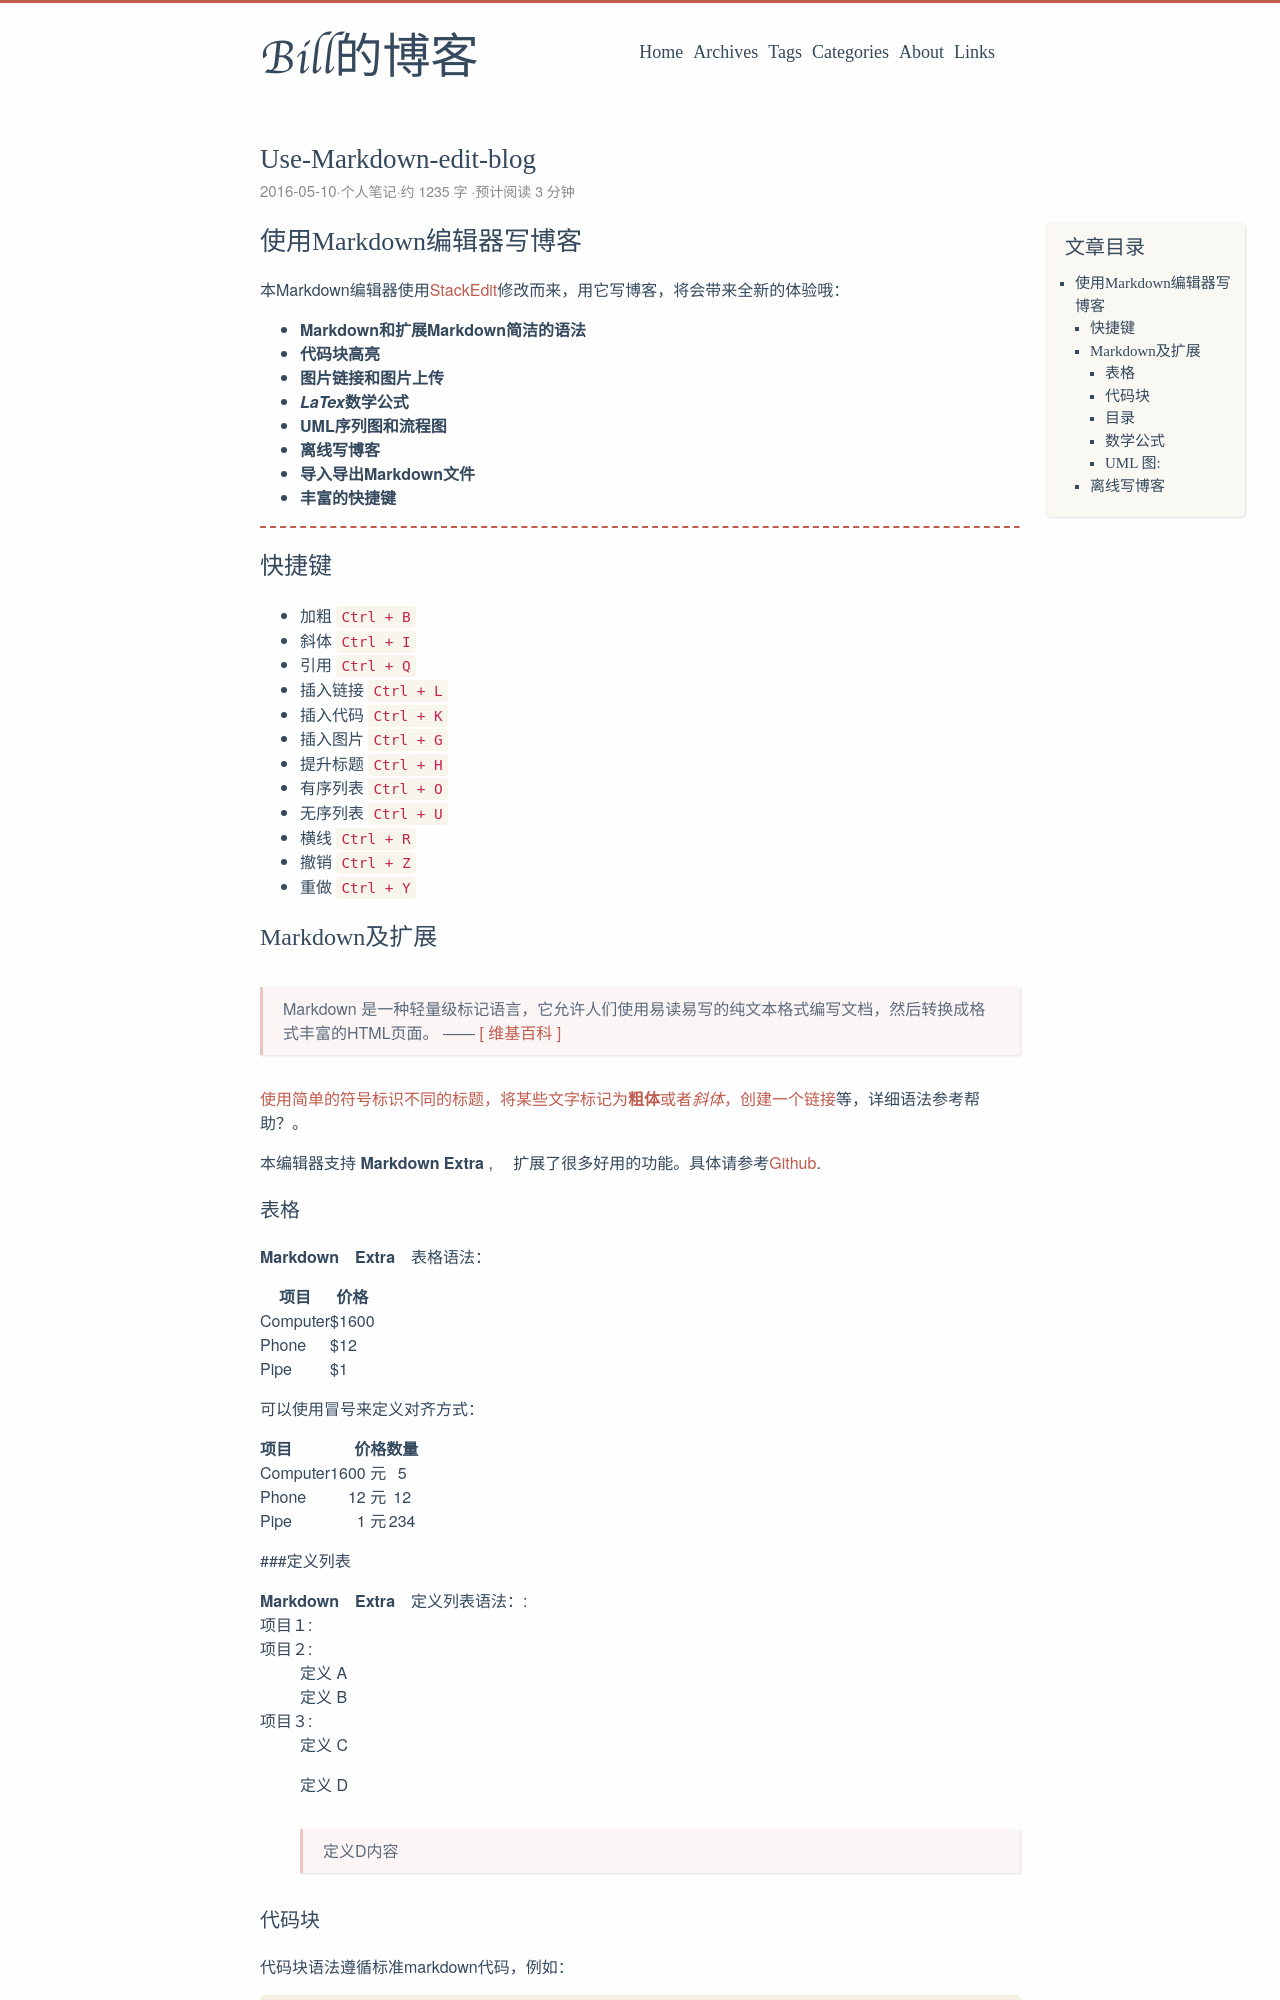

repository: hustbill/hustbill.github.io · page: post/2016/2016-05-10-use-markdown-edit-blog/index.html · generator: jekyll

---
layout: post
title: "使用Markdown编辑器写博客"
date: 2016-05-10 11:50:00
categories: [个人笔记]
---


# 使用Markdown编辑器写博客

本Markdown编辑器使用[StackEdit][6]修改而来，用它写博客，将会带来全新的体验哦：

- **Markdown和扩展Markdown简洁的语法**
- **代码块高亮**
- **图片链接和图片上传**
- ***LaTex*数学公式**
- **UML序列图和流程图**
- **离线写博客**
- **导入导出Markdown文件**
- **丰富的快捷键**

-------------------

## 快捷键

 - 加粗    `Ctrl + B` 
 - 斜体    `Ctrl + I` 
 - 引用    `Ctrl + Q`
 - 插入链接    `Ctrl + L`
 - 插入代码    `Ctrl + K`
 - 插入图片    `Ctrl + G`
 - 提升标题    `Ctrl + H`
 - 有序列表    `Ctrl + O`
 - 无序列表    `Ctrl + U`
 - 横线    `Ctrl + R`
 - 撤销    `Ctrl + Z`
 - 重做    `Ctrl + Y`

## Markdown及扩展

> Markdown 是一种轻量级标记语言，它允许人们使用易读易写的纯文本格式编写文档，然后转换成格式丰富的HTML页面。    —— <a href="https://zh.wikipedia.org/wiki/Markdown" target="_blank"> [ 维基百科 ]

使用简单的符号标识不同的标题，将某些文字标记为**粗体**或者*斜体*，创建一个[链接](http://www.csdn.net)等，详细语法参考帮助？。

本编辑器支持 **Markdown Extra** , 　扩展了很多好用的功能。具体请参考[Github][2].  

### 表格

**Markdown　Extra**　表格语法：

项目     | 价格
-------- | ---
Computer | $1600
Phone    | $12
Pipe     | $1

可以使用冒号来定义对齐方式：

| 项目      |    价格 | 数量  |
| :-------- | --------:| :--: |
| Computer  | 1600 元 |  5   |
| Phone     |   12 元 |  12  |
| Pipe      |    1 元 | 234  |

###定义列表

**Markdown　Extra**　定义列表语法：
项目１
项目２
:   定义 A
:   定义 B

项目３
:   定义 C

:   定义 D

	> 定义D内容
